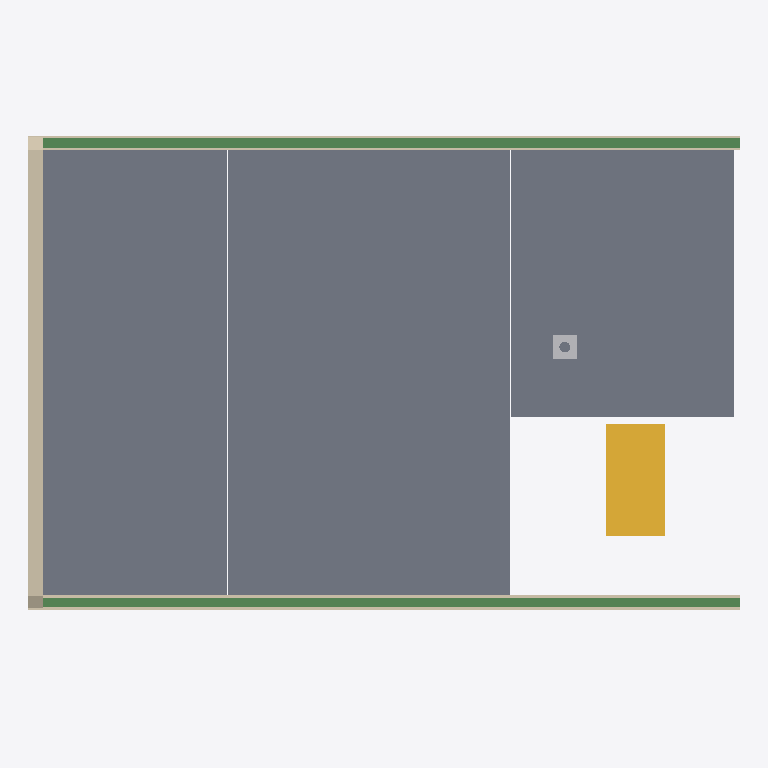
Plan cut of the same IFC building model at storey 'Ground floor' (level 3.36 m, cut at 4.76 m), seen from above with north up, elements coloured by IFC class: 3 slabs (grey), 3 walls (beige), 2 beams (green), 1 stair (yellow), 1 other element (light grey). Cut surfaces are drawn darker.
Extent 12.0 m × 8.4 m × 8.0 m (x, y, z). Storeys (2): Ground floor at 0.00 m; Ground floor at 3.36 m. Elements (39): 15 IfcWall, 5 IfcDoor, 5 IfcWindow, 4 IfcBeam, 4 IfcSlab, 3 IfcFurniture, 2 IfcStair, 1 IfcChimney.

HEADER;
FILE_DESCRIPTION(('ViewDefinition[DesignTransferView]'),'2;1');
FILE_NAME('/dev/null','2026-08-06T21:41:40+02:00',(''),(''),'IfcOpenShell 0.8.5','IfcOpenShell 0.8.5','Nobody');
FILE_SCHEMA(('IFC4'));
ENDSEC;
DATA;
#1=IFCPROJECT('3GQyZqekH2dxfk_xIQGOKe',$,'My house',$,$,$,$,(#10,#15),#5);
#19=IFCSITE('0HWZE$Yvf0eBFydM4dl1VX',$,'Site',$,$,#27,$,$,$,$,$,$,$,$);
#20=IFCBUILDING('3g6CHlASP2SeZ1xrJ3bRv3',$,'My house',$,$,#32,$,$,$,$,$,$);
#33=IFCBUILDINGSTOREY('03gAq7NwvB1OtVqkDT2iWP',$,'Ground floor',$,$,#39,$,$,$,0.0);
#40=IFCBUILDINGSTOREY('2E2ihccV94HBhaSYu86iz6',$,'Ground floor',$,$,#45,$,$,$,3.36);
#4810=IFCSLAB('1aVjYS8mzFKxQ8do3m5$Ly',$,'Ceiling 2',$,$,#4815,#4819,$,.FLOOR.);
#2191=IFCSLAB('3ZJfIdEw9FTB0z1quskLIx',$,'Ceiling 1',$,$,#2197,#2201,$,.FLOOR.);
#8486=IFCSLAB('3QFk3YbODAghr0P5sPQLFX',$,'Ceiling 3',$,$,#8491,#8495,$,.FLOOR.);
#10168=IFCWALL('3iThR00dPBFhbz9jKojj4l',$,'Wall 3',$,$,#10177,#10212,$,$);
#10279=IFCBEAM('1rNo77AeP6Qh_RvirU8zPm',$,'Beam',$,$,#10284,#10294,$,.BEAM.);
#1653=IFCSTAIR('3$H2ZTQUX0u8lvQCt5glNc',$,'Main stair',$,$,#1660,$,$,.STRAIGHT_RUN_STAIR.);
#10259=IFCBEAM('2JiYo_yuDA1xTBzVRdYfxV',$,'Beam',$,$,#10264,#10274,$,.BEAM.);
#10118=IFCWALL('3$t7Nw_lX7gh48D496drsm',$,'Wall 1',$,$,#10127,#10138,$,$);
#10143=IFCWALL('2s0DAqCVX13RsmKj6sNbAw',$,'Wall 2',$,$,#10152,#10163,$,$);
#1720=IFCCHIMNEY('3qUr6$Hwf9S8X59ESfCSMZ',$,'Main chimney',$,$,#1725,#1740,$,.NOTDEFINED.);
ENDSEC;
